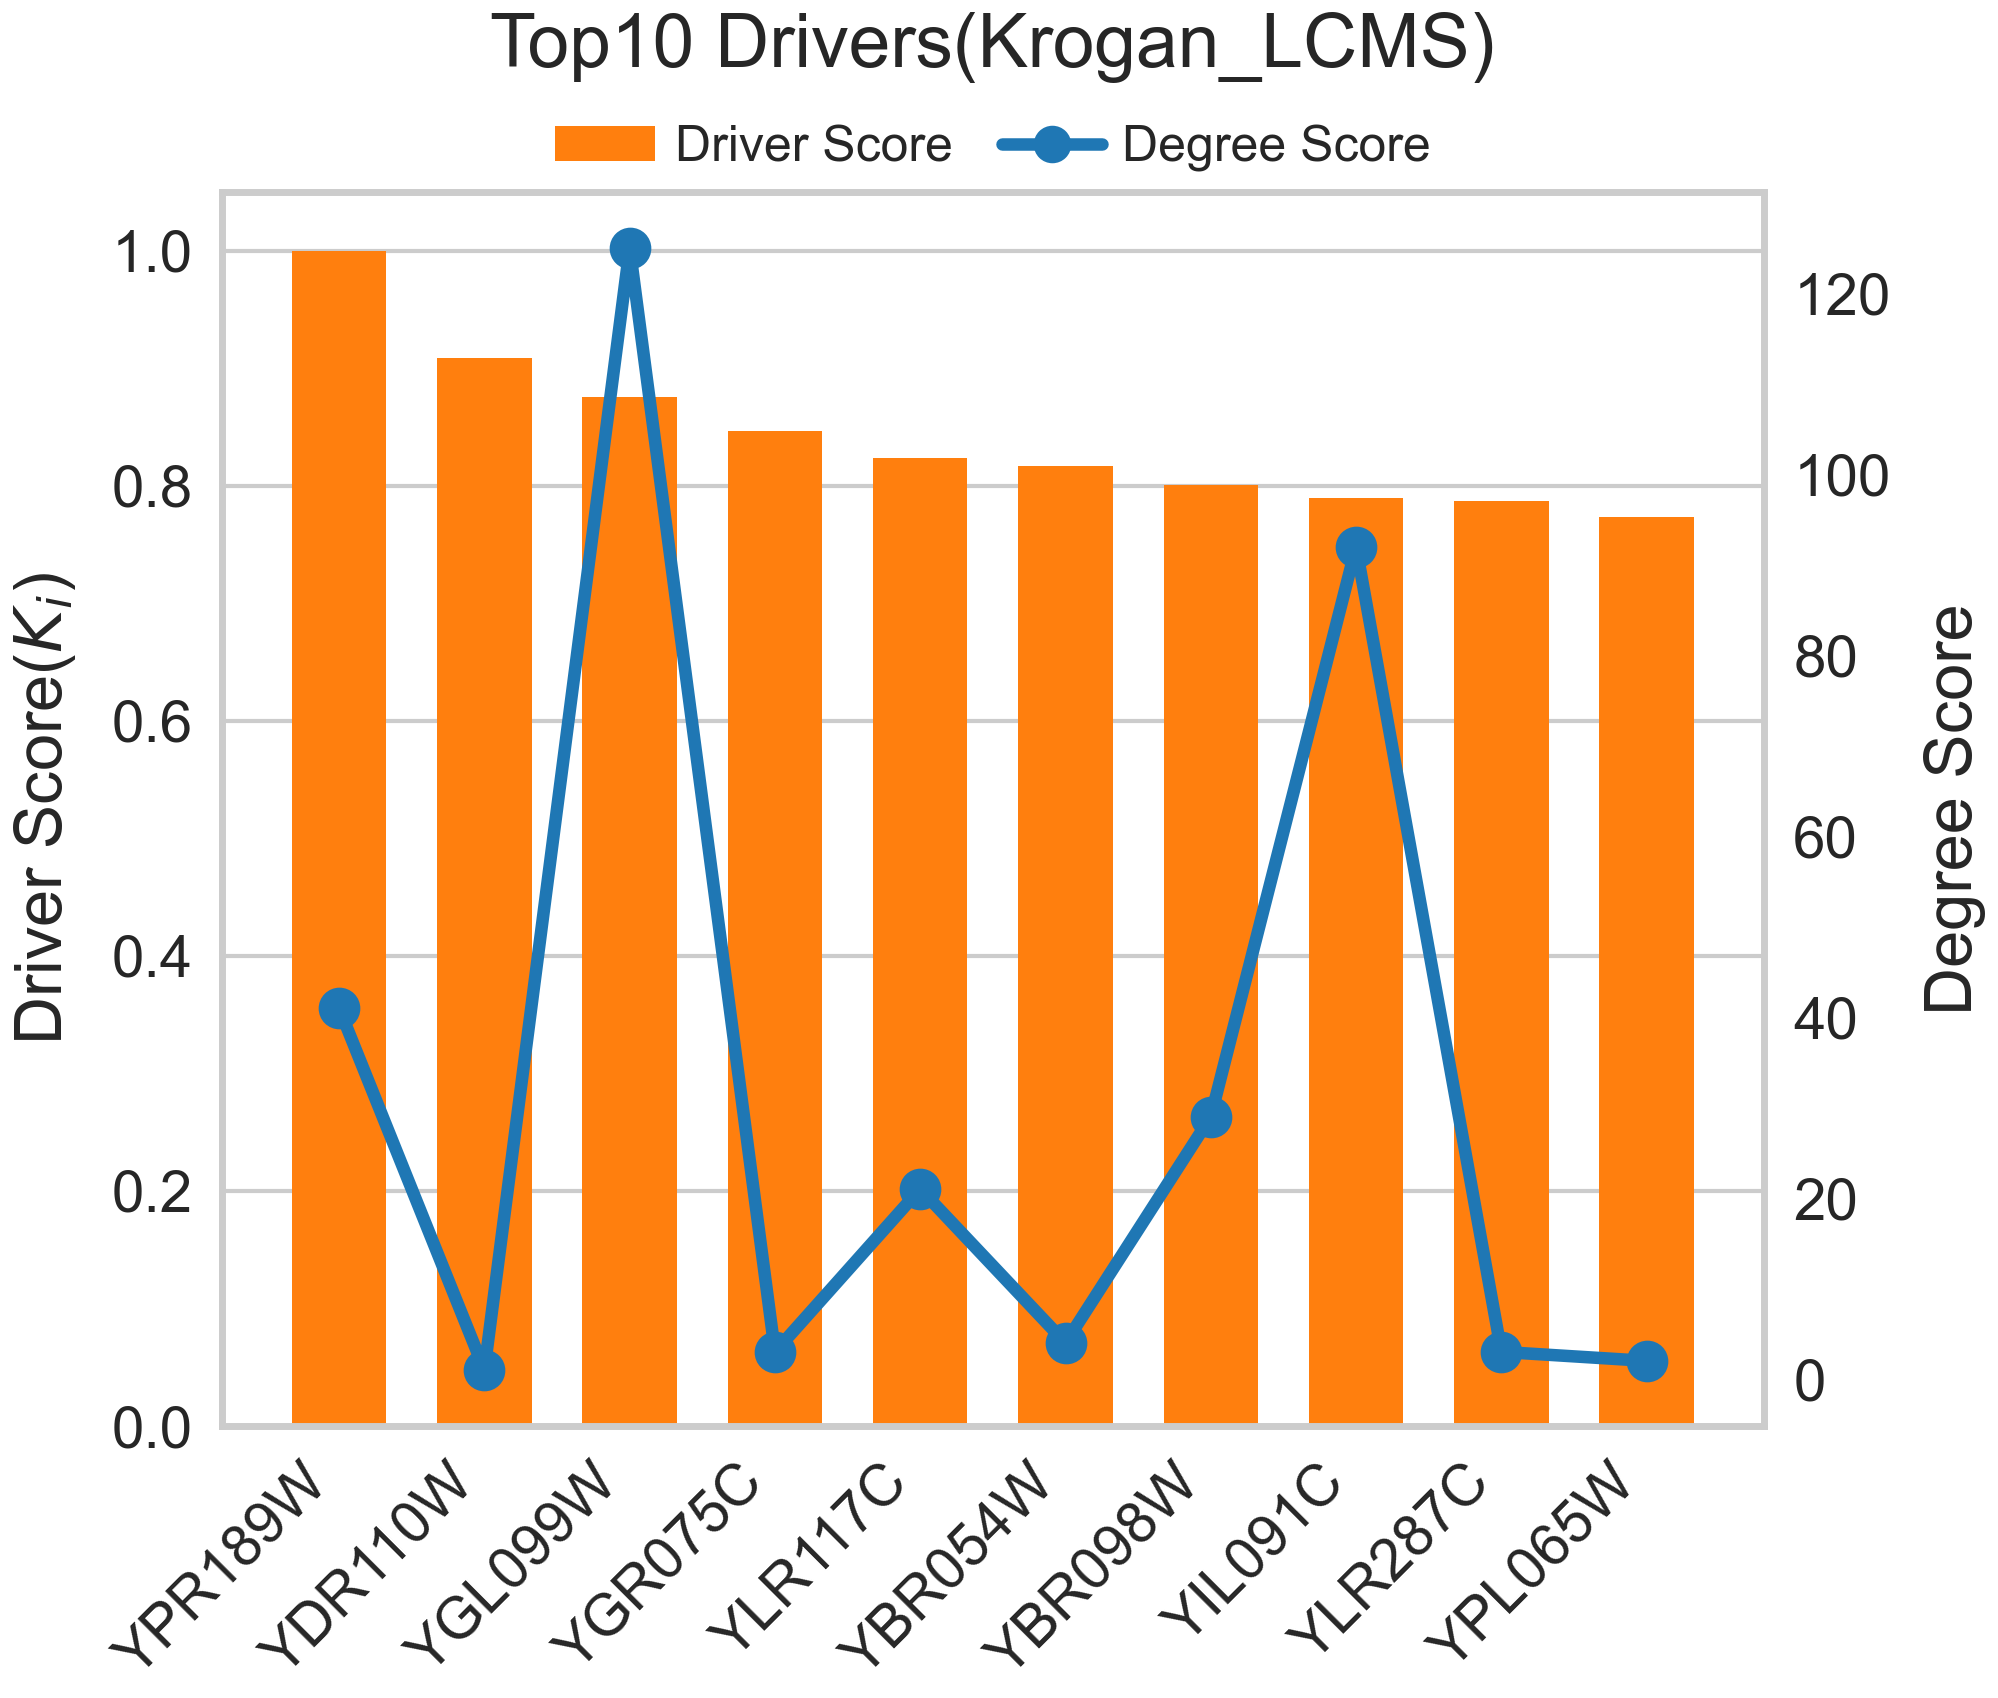

The file beside this chart, header and first rows:
Protein, Driver_Score, Degree_Score
YPR189W, 1, 41.0
YDR110W, 0.909, 1.0
YGL099W, 0.8757, 125.0
YGR075C, 0.8467, 3.0
YLR117C, 0.8237, 21.0
YBR054W, 0.8167, 4.0
YBR098W, 0.8008, 29.0
YIL091C, 0.7895, 92.0
YLR287C, 0.7871, 3.0
YPL065W, 0.7733, 2.0
